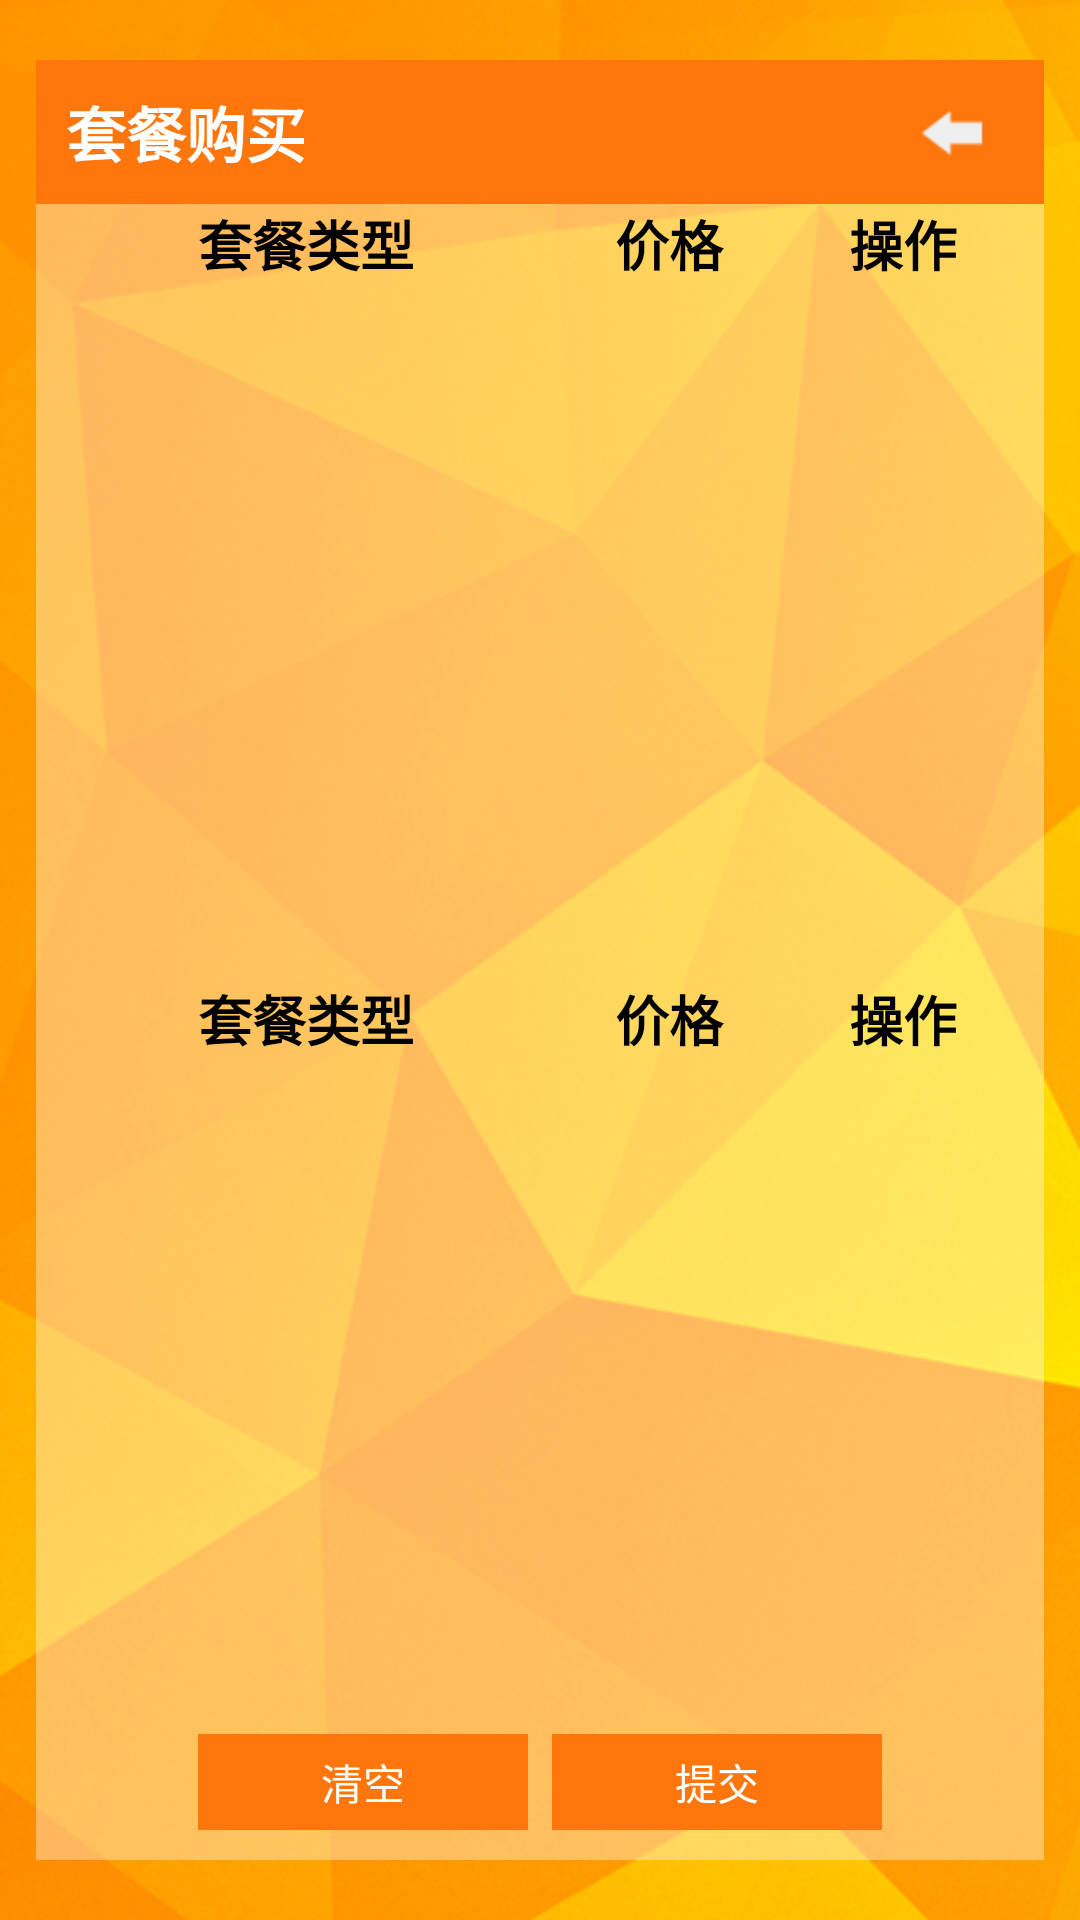

Android layout source for this screen:
<!-- AndroidManifest.xml: activity theme android:Theme.NoTitleBar -->
<!-- res/layout/activity_setmeal.xml -->
<?xml version="1.0" encoding="utf-8"?>
<LinearLayout xmlns:android="http://schemas.android.com/apk/res/android"
    android:layout_width="match_parent"
    android:layout_height="match_parent"
    android:background="@drawable/qst_backmap"
    android:orientation="vertical" >

    <LinearLayout
        android:layout_width="match_parent"
        android:layout_height="48dip"
        android:layout_marginLeft="12dp"
        android:layout_marginRight="12dp"
        android:layout_marginTop="20dp"
        android:background="#FFFF760D"
        android:baselineAligned="false"
        android:orientation="horizontal" >

        <RelativeLayout
            android:layout_width="0dp"
            android:layout_height="wrap_content"
            android:layout_gravity="left|center_vertical"
            android:layout_weight="1" >

            <TextView
                android:layout_width="wrap_content"
                android:layout_height="wrap_content"
                android:layout_marginLeft="10dp"
                android:text="@string/setmeal_head"
                android:textColor="#FFFFFF"
                android:textSize="20sp"
                android:textStyle="bold" />
        </RelativeLayout>

        <RelativeLayout
            android:layout_width="wrap_content"
            android:layout_height="wrap_content"
            android:layout_gravity="right|center_vertical" >

            <ImageButton
                android:layout_width="wrap_content"
                android:layout_height="wrap_content"
                android:layout_marginRight="10dp"
                android:background="@drawable/qst_btn_back"
                android:contentDescription="@string/login_image_des"
                android:onClick="btn_back_onClick" />
        </RelativeLayout>
    </LinearLayout>

    <LinearLayout
        android:layout_width="match_parent"
        android:layout_height="match_parent"
        android:layout_marginBottom="20dp"
        android:layout_marginLeft="12dp"
        android:layout_marginRight="12dp"
        android:background="#5DFFFFFF"
        android:baselineAligned="false"
        android:orientation="vertical" >

        <TableLayout
            android:layout_width="match_parent"
            android:layout_height="wrap_content"
            android:layout_marginLeft="12dp"
            android:layout_marginRight="12dp">

            <TableRow>

                <TextView
                    android:layout_weight="0.5"
                    android:gravity="center_horizontal"
                    android:text="@string/setmeal"
                    android:textColor="#FF000000"
                    android:textSize="18sp"
                    android:textStyle="bold"/>

                <TextView
                    android:layout_weight="0.3"
                    android:gravity="center_horizontal"
                    android:text="@string/price"
                    android:textColor="#FF000000"
                    android:textSize="18sp"
                    android:textStyle="bold"/>

                <TextView
                    android:layout_weight="0.2"
                    android:gravity="center_horizontal"
                    android:text="@string/cmd"
                    android:textColor="#FF000000"
                    android:textSize="18sp"
                    android:textStyle="bold" />
            </TableRow>
        </TableLayout>

        <ScrollView
            android:layout_width="match_parent"
            android:layout_height="0dp"            
            android:layout_weight="0.6" 
            android:layout_marginLeft="12dp"
            android:layout_marginRight="12dp">

            <TableLayout
                android:id="@+id/setmeal_table_setmeal"
                android:layout_width="match_parent"
                android:layout_height="wrap_content">
            </TableLayout>
        </ScrollView>

        <TableLayout
            android:id="@+id/setmeal_table_payhead"
            android:layout_width="match_parent"
            android:layout_height="wrap_content"
            android:layout_marginLeft="12dp"
            android:layout_marginRight="12dp">

            <TableRow>

                <TextView
                    android:layout_weight="0.5"
                    android:gravity="center_horizontal"
                    android:text="@string/setmeal"
                    android:textColor="#FF000000"
                    android:textSize="18sp"
                    android:textStyle="bold" />

                <TextView
                    android:layout_weight="0.3"
                    android:gravity="center_horizontal"
                    android:text="@string/price"
                    android:textColor="#FF000000"
                    android:textSize="18sp"
                    android:textStyle="bold" />

                <TextView
                    android:layout_weight="0.2"
                    android:gravity="center_horizontal"
                    android:text="@string/cmd"
                    android:textColor="#FF000000"
                    android:textSize="18sp"
                    android:textStyle="bold" />
            </TableRow>
        </TableLayout>

        <ScrollView
            android:layout_width="match_parent"
            android:layout_height="0dp"
            android:layout_weight="0.5" 
            android:layout_marginLeft="12dp"
            android:layout_marginRight="12dp">

            <TableLayout
                android:id="@+id/setmeal_table_pay"
                android:layout_width="match_parent"
                android:layout_height="wrap_content" >
            </TableLayout>
        </ScrollView>

        <LinearLayout
            android:layout_width="wrap_content"
            android:layout_height="32dp"
            android:layout_gravity="right"
            android:orientation="horizontal" >

            <TextView
                android:id="@+id/setmeal_text_allprice"
                android:layout_width="wrap_content"
                android:layout_height="wrap_content"
                android:textColor="#FFFFFFFF"
                android:textSize="15sp"
                android:textStyle="bold" />
        </LinearLayout>

        <LinearLayout
            android:layout_width="wrap_content"
            android:layout_height="32dp"
            android:layout_gravity="center"
            android:layout_marginBottom="10dp"
            android:orientation="horizontal" >

            <Button
                android:id="@+id/setmeal_btn_look"
                android:layout_width="110dp"
                android:layout_height="32dp"
                android:layout_gravity="center"
                android:background="@drawable/button_click"
                android:onClick="btn_clear_onClick"
                android:text="@string/clear"
                android:textColor="#FFFFFFFF" />

            <Button
                android:id="@+id/setmeal_btn_pay"
                android:layout_width="110dp"
                android:layout_height="32dp"
                android:layout_gravity="center"
                android:layout_marginLeft="8dp"
                android:background="@drawable/button_click"
                android:onClick="btn_submit_onClick"
                android:text="@string/submit"
                android:textColor="#FFFFFFFF" />
        </LinearLayout>
    </LinearLayout>

</LinearLayout>
<!-- resources referenced by this layout -->
<resources>
  <!-- drawable button_click (drawable) -->
  <?xml version="1.0" encoding="utf-8"?>
  <selector xmlns:android="http://schemas.android.com/apk/res/android" >
      <item android:state_pressed="true" android:drawable="@color/button_click_pressed"></item>
  	<item android:state_pressed="false" android:drawable="@color/button_click_normal"></item>
  </selector>
  <!-- drawable qst_backmap: png bitmap (drawable-hdpi, 388736 bytes) -->
  <!-- drawable qst_btn_back: png bitmap (drawable-hdpi, 3238 bytes) -->
  <string name="clear">清空</string>
  <string name="cmd">操作</string>
  <string name="login_image_des">图片信息</string>
  <string name="price">价格</string>
  <string name="setmeal">套餐类型</string>
  <string name="setmeal_head">套餐购买</string>
  <string name="submit">提交</string>
  <color name="button_click_pressed">#FFF9974C</color>
  <color name="button_click_normal">#FFFF760C</color>
</resources>
